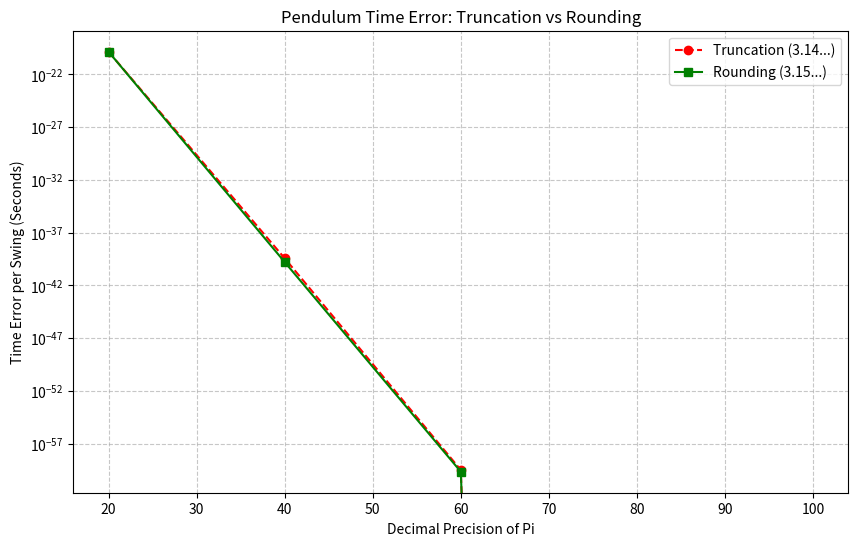

Source code (Python):
import matplotlib.pyplot as plt
from decimal import Decimal, getcontext, ROUND_FLOOR, ROUND_HALF_UP

# --- CONFIGURATION ---
# 1. Set precision high enough (150) to handle the 100th decimal test
getcontext().prec = 150

# 2. Physics Constants
# Length of the pendulum (67 meters, like the Arts et Métiers Pendulum)
LENGTH = Decimal('67.0') 
GRAVITY = Decimal('9.80665')

# 3. The True Value of Pi (100 digits)
PI_TRUE = Decimal('3.1415926535897932384626433832795028841971693993751058209749445923078164062862089986280348253421170679')

def get_time_error(n_decimals):
    """
    Calculates the error in TIME (Seconds) for one full swing.
    """
    # Create a formatter to cut Pi to 'n' decimals
    fmt = Decimal('1.' + '0' * n_decimals)
    
    # Define the two competing Pi values
    pi_trunc = PI_TRUE.quantize(fmt, rounding=ROUND_FLOOR)   # 3.1415...
    pi_round = PI_TRUE.quantize(fmt, rounding=ROUND_HALF_UP) # 3.1416...
    
    # THE FORMULA: T = 2 * pi * sqrt(L / g)
    physics_part = (LENGTH / GRAVITY).sqrt()
    
    time_true  = Decimal(2) * PI_TRUE * physics_part
    time_trunc = Decimal(2) * pi_trunc * physics_part
    time_round = Decimal(2) * pi_round * physics_part
    
    # Calculate the Absolute Error
    err_trunc = abs(time_true - time_trunc)
    err_round = abs(time_true - time_round)
    
    return err_trunc, err_round

# --- RUN THE EXPERIMENT ---
precisions = [20, 40, 60, 100]
trunc_results = []
round_results = []

# Header with the GAP column
print(f"{'Decimal':<8} | {'Truncated Err':<18} | {'Rounded Err':<18} | {'GAP (Difference)':<18}")
print("-" * 75)

for p in precisions:
    t_err, r_err = get_time_error(p)
    trunc_results.append(t_err)
    round_results.append(r_err)
    
    # Calculate the GAP (How much better is Rounding?)
    gap = t_err - r_err
    
    # Print results (using scientific notation for tiny numbers)
    print(f"{p:<8} | {float(t_err):<.2e} | {float(r_err):<.2e} | {float(gap):<.2e}")

# --- VISUALIZE ---
plt.figure(figsize=(10, 6))

# Plotting on Log Scale
plt.semilogy(precisions, trunc_results, label='Truncation (3.14...)', marker='o', color='red', linestyle='--')
plt.semilogy(precisions, round_results, label='Rounding (3.15...)', marker='s', color='green', linestyle='-')

plt.title('Pendulum Time Error: Truncation vs Rounding')
plt.xlabel('Decimal Precision of Pi')
plt.ylabel('Time Error per Swing (Seconds)')
plt.grid(True, which="both", linestyle="--", alpha=0.7)
plt.legend()

plt.show()